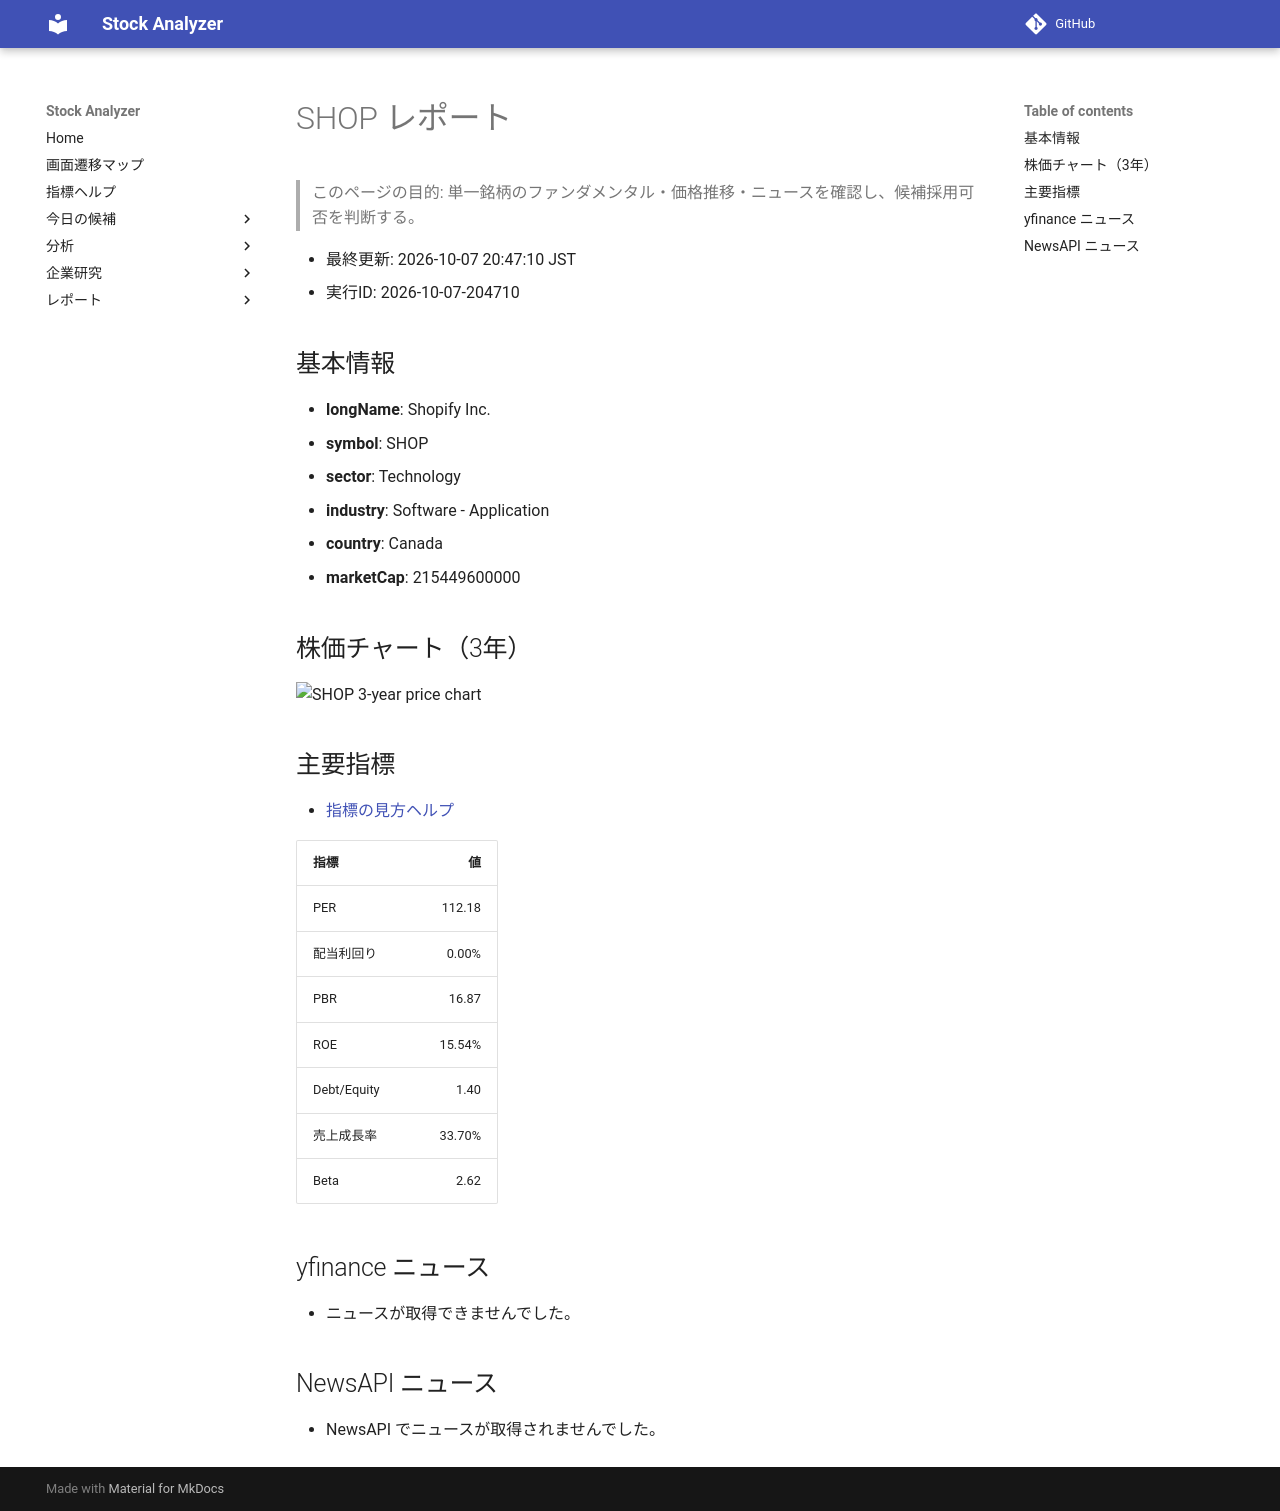

repository: Yumi-note/Making-APP · page: reports/2026-10-07/204710/SHOP/index.html · generator: mkdocs

# SHOP レポート

> このページの目的: 単一銘柄のファンダメンタル・価格推移・ニュースを確認し、候補採用可否を判断する。

- 最終更新: 2026-10-07 20:47:10 JST
- 実行ID: 2026-10-07-204710

## 基本情報

- **longName**: Shopify Inc.
- **symbol**: SHOP
- **sector**: Technology
- **industry**: Software - Application
- **country**: Canada
- **marketCap**: 215449600000

## 株価チャート（3年）

![SHOP 3-year price chart](SHOP_3y.png)

## 主要指標

- [指標の見方ヘルプ](../../../../indicators.md)

| 指標 | 値 |
|---|---:|
| PER | 112.18 |
| 配当利回り | 0.00% |
| PBR | 16.87 |
| ROE | 15.54% |
| Debt/Equity | 1.40 |
| 売上成長率 | 33.70% |
| Beta | 2.62 |

## yfinance ニュース

- ニュースが取得できませんでした。

## NewsAPI ニュース

- NewsAPI でニュースが取得されませんでした。
